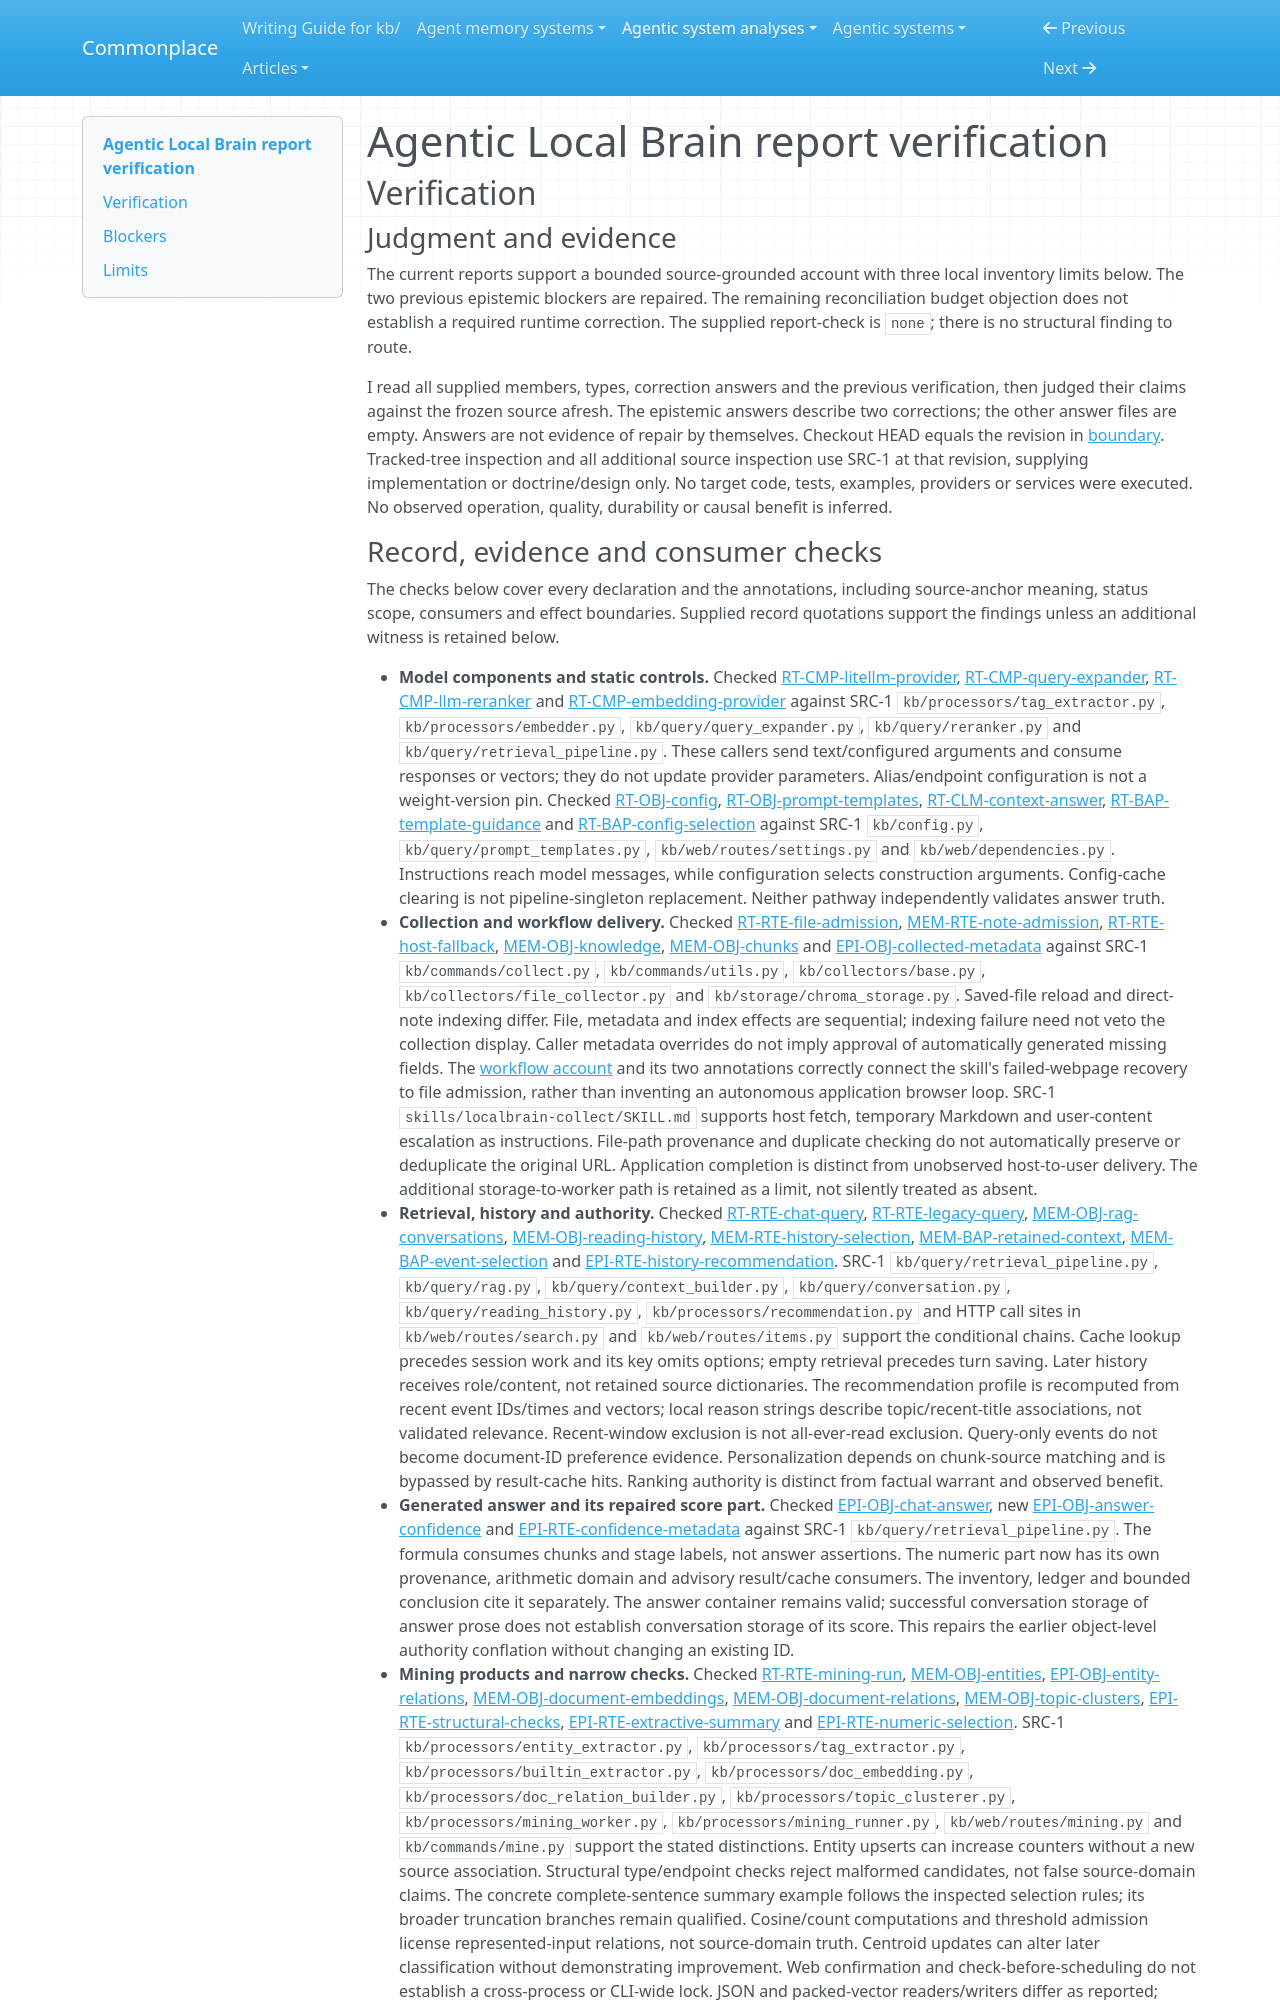

repository: zby/commonplace · page: agentic-system-analyses/retained/agentic-local-brain/report-verification/index.html · generator: mkdocs

---
type: agentic-system-analyses/types/agentic-system-verification.md
description: "Independent report verification of Agentic Local Brain's staged retention, conditional consumption and bounded epistemic checks at the frozen commit."
run-id: AAS-2026-10-12-agentic-local-brain-f00cbd577178-01
reviewed-boundary: "41ea0cb104686eb0d39f32c94c2b84d37cdff0e7"
---

# Agentic Local Brain report verification

## Verification

### Judgment and evidence

The current reports support a bounded source-grounded account with three local inventory limits below. The two previous epistemic blockers are repaired. The remaining reconciliation budget objection does not establish a required runtime correction. The supplied report-check is `none`; there is no structural finding to route.

I read all supplied members, types, correction answers and the previous verification, then judged their claims against the frozen source afresh. The epistemic answers describe two corrections; the other answer files are empty. Answers are not evidence of repair by themselves. Checkout HEAD equals the revision in [boundary](boundary.md#source-register). Tracked-tree inspection and all additional source inspection use SRC-1 at that revision, supplying implementation or doctrine/design only. No target code, tests, examples, providers or services were executed. No observed operation, quality, durability or causal benefit is inferred.
